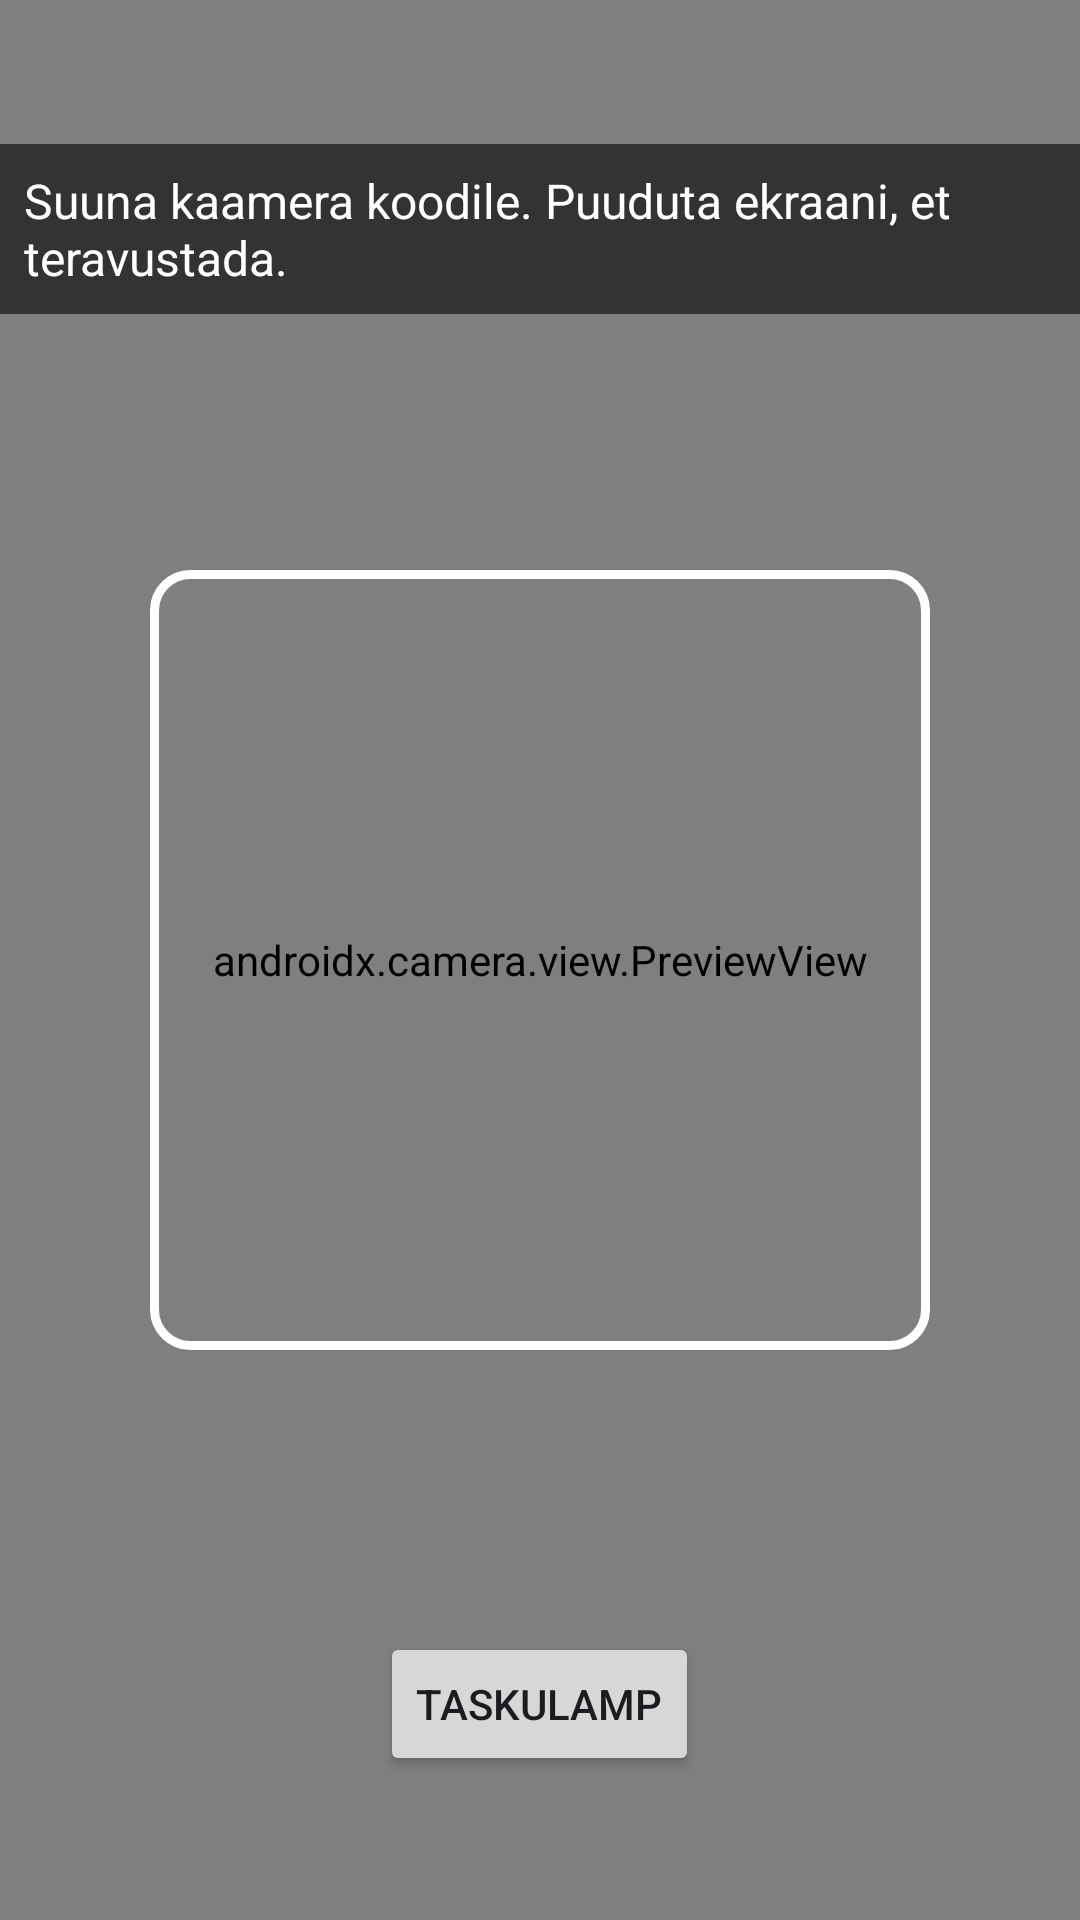

Reconstruct the res/layout file that produces this screen, plus the resources it refers to.
<!-- AndroidManifest.xml: application theme Theme.QRScannerApp -->
<!-- res/layout/activity_scan.xml -->
<?xml version="1.0" encoding="utf-8"?>
<FrameLayout xmlns:android="http://schemas.android.com/apk/res/android"
    android:layout_width="match_parent"
    android:layout_height="match_parent"
    android:background="@android:color/black">

    <androidx.camera.view.PreviewView
        android:id="@+id/previewView"
        android:layout_width="match_parent"
        android:layout_height="match_parent" />

    <View
        android:layout_width="260dp"
        android:layout_height="260dp"
        android:layout_gravity="center"
        android:background="@drawable/scan_frame" />

    <View
        android:id="@+id/focusRing"
        android:layout_width="72dp"
        android:layout_height="72dp"
        android:background="@drawable/focus_ring"
        android:visibility="invisible" />

    <TextView
        android:layout_width="wrap_content"
        android:layout_height="wrap_content"
        android:layout_gravity="top|center_horizontal"
        android:layout_marginTop="48dp"
        android:background="#99000000"
        android:padding="8dp"
        android:text="@string/scan_prompt"
        android:textColor="@android:color/white"
        android:textSize="16sp" />

    <Button
        android:id="@+id/btnTorch"
        android:layout_width="wrap_content"
        android:layout_height="wrap_content"
        android:layout_gravity="bottom|center_horizontal"
        android:layout_marginBottom="48dp"
        android:text="@string/scan_torch" />
</FrameLayout>
<!-- resources referenced by this layout -->
<resources>
  <!-- drawable scan_frame (drawable) -->
  <?xml version="1.0" encoding="utf-8"?>
  <shape xmlns:android="http://schemas.android.com/apk/res/android"
      android:shape="rectangle">
      <stroke
          android:width="3dp"
          android:color="#FFFFFFFF" />
      <corners android:radius="12dp" />
  </shape>
  <string name="scan_prompt">Suuna kaamera koodile. Puuduta ekraani, et teravustada.</string>
  <string name="scan_torch">Taskulamp</string>
  <style name="Theme.QRScannerApp" parent="Base.Theme.QRScannerApp" />
  <style name="Base.Theme.QRScannerApp" parent="Theme.Material3.Light.NoActionBar">
          <item name="colorPrimary">@color/elder_primary</item>
          <item name="colorOnPrimary">@color/white</item>
          <item name="colorPrimaryContainer">@color/elder_surface_soft</item>
          <item name="colorSecondary">@color/elder_accent</item>
          <item name="colorOnSecondary">@color/black</item>
          <item name="colorSurface">@color/elder_surface</item>
          <item name="colorOnSurface">@color/elder_text</item>
          <item name="colorSurfaceVariant">@color/elder_surface_soft</item>
          <item name="android:colorBackground">@color/elder_bg</item>
          <item name="android:statusBarColor">@color/elder_primary_dark</item>
          <item name="android:navigationBarColor">@color/elder_bg</item>
          
          <item name="android:windowLightStatusBar">true</item>
          <item name="android:windowLightNavigationBar">true</item>
      </style>
  <color name="elder_primary">#FF185EAA</color>
  <color name="white">#FFFFFFFF</color>
  <color name="elder_surface_soft">#FFE9F0F8</color>
  <color name="elder_accent">#FFF29F05</color>
  <color name="black">#FF0F1720</color>
  <color name="elder_surface">#FFFFFFFF</color>
  <color name="elder_text">#FF102030</color>
  <color name="elder_bg">#FFF4F7FB</color>
  <color name="elder_primary_dark">#FF0F3F73</color>
</resources>
